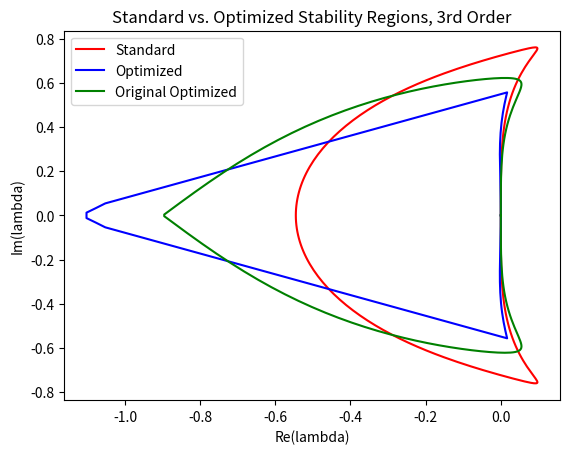

This figure's Python source:
import numpy as np


def adams_bashforth_const(h, order, time_hist, t):

    # Now that we have disparate time history points, we need to
    # solve for the AB coefficients.
    thist = time_hist.copy() - t
    # ab = np.zeros(order)
    vdmt = np.zeros((len(thist), order))
    coeff_rhs = np.zeros(order)
    for i in range(0, order):
        coeff_rhs[i] = (1/(i+1))*h**(i+1)
        for j in range(0, len(thist)):
            vdmt[j][i] = thist[j]**i

    return np.transpose(vdmt), coeff_rhs


def adams_moulton_const(h, order, time_hist, t):

    # Now that we have disparate time history points, we need to
    # solve for the AB coefficients.
    thist = time_hist.copy() - t + h
    # am = np.zeros(order)
    vdmt = np.zeros((len(thist), order))
    coeff_rhs = np.zeros(order)
    for i in range(0, order):
        coeff_rhs[i] = (1/(i+1))*h**(i+1)
        for j in range(0, len(thist)):
            vdmt[j][i] = thist[j]**i

    return np.transpose(vdmt), coeff_rhs


def main():

    # Attempt to optimize AB3 stability region size by adding
    # additional history values.
    order = 3
    hl = order + 1
    time_hist = np.zeros(hl)
    for lind in range(0, hl):
        time_hist[lind] = -lind
    # First explicit microstep
    Avec, bvec = adams_bashforth_const(1, order, time_hist, 0)
    x0 = np.zeros(hl)
    # An initial guess full of zeros causes linear algebra issues...
    x0[0] = 1

    # POTENTIAL OBJECTIVE FUNCTIONS
    def coeff_sum(x):
        coeff_sum = 0
        for i in range(0, len(x)):
            if (i + 1) % 2 == 0:
                coeff_sum += x[i]
            else:
                coeff_sum += -x[i]
        # Minimize denominator of characteristic
        # polynomial solve
        return abs(coeff_sum)

    def coeff_norm(x):
        return np.linalg.norm(x)

    def quadrant_hunt(x):
        theta = np.linspace(0, 2*np.pi, 251)
        # implement angle check on lambda
        angles = [-np.pi, -np.pi/2, np.pi/2]
        rad_sum = 0
        max_lbdas = np.zeros(len(angles))
        for i in range(0, len(theta)):
            z = np.exp(1j*theta[i])
            denom = 0 + 0j
            for j in range(0, hl):
                denom += x[j]*z**(3-j)
            lbda = (z**4 - z**3)/denom
            # Need to check that 1 is the maximum-amplitude root
            # for this lambda
            coeffs = np.empty(hl+1, dtype=complex)
            coeffs[0] = -1
            coeffs[1] = (1 + lbda*x[0])
            for j in range(1, hl):
                coeffs[j+1] = lbda*x[j]
            maxroot = max(abs(np.roots(coeffs)))
            if maxroot < 1 + 1e-2:
                for j in range(0, len(angles)):
                    if abs(angles[j] - np.arctan2(np.imag(lbda),
                                                  np.real(lbda))) <= 1e-2:
                        # If we are at or near a target angle at which we
                        # want to maximize stability region extension,
                        # we include this radius in the objective to be
                        # minimized.
                        if abs(lbda) > max_lbdas[j]:
                            max_lbdas[j] = abs(lbda)

        rad_sum = -sum(max_lbdas)
        return rad_sum

    # Equality constraint for the order conditions.
    from scipy.optimize import LinearConstraint
    order_constraints = LinearConstraint(Avec, bvec, bvec)

    # Optimization via Scipy.
    import scipy
    res = scipy.optimize.minimize(quadrant_hunt, x0, method='trust-constr',
                                  constraints=[order_constraints],
                                  options={'verbose': 1})
    alpha = res.x

    res_orig = scipy.optimize.minimize(coeff_norm, x0, method='trust-constr',
                                       constraints=[order_constraints],
                                       options={'verbose': 1})
    alpha_orig = res_orig.x

    # Now that we have a solution, loop through theta to plot the
    # stability region.
    theta = np.linspace(0, 2*np.pi, 251)
    lbda = []
    lbda_orig = []
    lbda_std = []
    for i in range(0, len(theta)):
        z = np.exp(1j*theta[i])
        denom = 0 + 0j
        denom_orig = 0 + 0j
        for j in range(0, hl):
            denom += alpha[j]*z**(3-j)
            denom_orig += alpha_orig[j]*z**(3-j)
        lbda.append((z**4 - z**3)/denom)
        lbda_orig.append((z**4 - z**3)/denom_orig)
        # Need to check that 1 is the maximum-amplitude root for this lambda
        a = -1
        b = (1 + lbda_orig[-1]*alpha_orig[0])
        c = lbda_orig[-1]*alpha_orig[1]
        d = lbda_orig[-1]*alpha_orig[2]
        e = lbda_orig[-1]*alpha_orig[3]
        maxroot = max(abs(np.roots([a, b, c, d, e])))
        if maxroot > 1 + 1e-2:
            # There is a larger, unstable maximal root.
            lbda_orig[-1] = lbda_orig[-2]
        # Need to check that 1 is the maximum-amplitude root for this lambda
        a = -1
        b = (1 + lbda[-1]*alpha_orig[0])
        c = lbda[-1]*alpha[1]
        d = lbda[-1]*alpha[2]
        e = lbda[-1]*alpha[3]
        maxroot = max(abs(np.roots([a, b, c, d, e])))
        if maxroot > 1 + 1e-2:
            # There is a larger, unstable maximal root.
            lbda[-1] = lbda[-2]
        lbda_std.append((z**3 - z**2)/((23/12)*z**2 - (16/12)*z + (5/12)))

    import matplotlib.pyplot as plt
    plt.clf()
    plt.plot(np.real(lbda_std), np.imag(lbda_std), 'r-', label="Standard")
    plt.plot(np.real(lbda), np.imag(lbda), 'b-', label="Optimized")
    plt.plot(np.real(lbda_orig), np.imag(lbda_orig), 'g-',
             label="Original Optimized")
    plt.title("Standard vs. Optimized Stability Regions, 3rd Order")
    plt.legend()
    plt.xlabel("Re(lambda)")
    plt.ylabel("Im(lambda)")
    plt.show()


if __name__ == "__main__":
    main()
